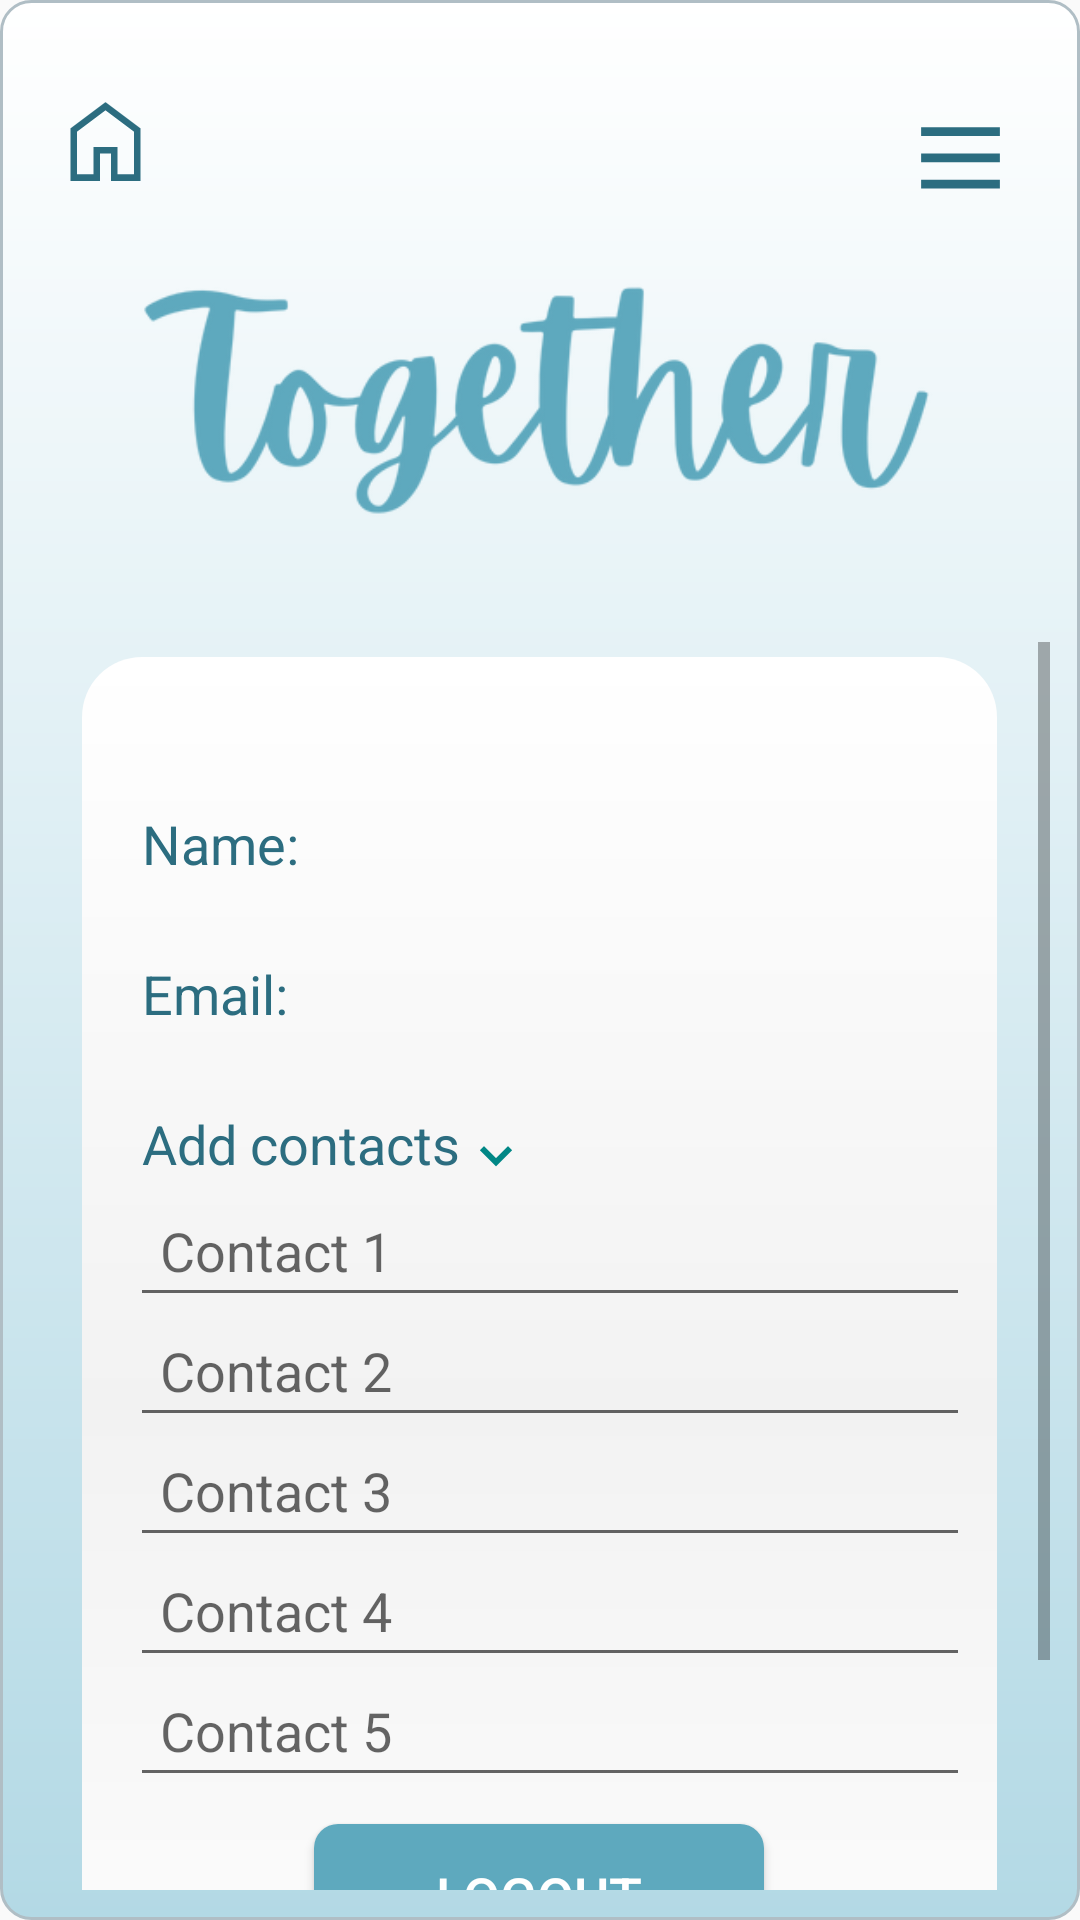

Android layout source for this screen:
<!-- AndroidManifest.xml: application theme Theme.TogetherApp -->
<!-- res/layout/activity_user_profile.xml -->
<?xml version="1.0" encoding="utf-8"?>
<RelativeLayout xmlns:android="http://schemas.android.com/apk/res/android"
    xmlns:app="http://schemas.android.com/apk/res-auto"
    xmlns:tools="http://schemas.android.com/tools"
    android:layout_width="match_parent"
    android:layout_height="match_parent"
    android:background="@drawable/background"
    tools:context=".UserProfile">

    <include layout="@layout/hamburger" />
    <include layout="@layout/homebutton"/>

    <ImageView
        android:id="@+id/logo"
        android:layout_width="316dp"
        android:layout_height="144dp"
        android:layout_centerHorizontal="true"
        android:layout_marginTop="50dp"
        android:src="@drawable/namelogo" />

    <ScrollView
        android:layout_width="match_parent"
        android:layout_height="match_parent"
        android:layout_below="@id/logo"
        android:layout_marginTop="10dp">

        <RelativeLayout
            android:layout_width="match_parent"
            android:layout_height="wrap_content">

    <FrameLayout
        android:id="@+id/frame"
        android:layout_width="320dp"
        android:layout_height="500dp"
        android:layout_centerHorizontal="true"
        android:layout_marginTop="10dp"
        android:layout_marginLeft="35dp"
        android:background="@drawable/box_background"
        android:layout_centerInParent="true"
        android:textColor="#2C6D80"
        android:textSize="18sp"
        android:visibility="visible">

        <TextView
            android:id="@+id/txt_name"
            android:layout_width="wrap_content"
            android:layout_height="wrap_content"
            android:layout_marginLeft="20dp"
            android:layout_marginTop="50dp"
            android:text="Name:"
            android:textColor="#2C6D80"
            android:textSize="18sp" />

        <TextView
            android:id="@+id/txt_email"
            android:layout_width="wrap_content"
            android:layout_height="wrap_content"
            android:layout_below="@id/txt_name"
            android:layout_marginLeft="20dp"
            android:layout_marginTop="100dp"
            android:text="Email:"
            android:textColor="#2C6D80"
            android:textSize="18sp" />

        <TextView
            android:id="@+id/txt_add_contacts"
            android:layout_width="wrap_content"
            android:layout_height="wrap_content"
            android:layout_below="@id/txt_email"
            android:layout_marginLeft="20dp"
            android:layout_marginTop="150dp"
            android:clickable="true"
            android:drawableEnd="@drawable/arrow_down"
            android:onClick="onAddContactsClicked"
            android:text="Add contacts"
            android:textColor="#2C6D80"
            android:textSize="18sp" />

        <LinearLayout
            android:id="@+id/layout_contacts"
            android:layout_width="match_parent"
            android:layout_height="wrap_content"
            android:layout_below="@id/txt_add_contacts"
            android:layout_marginTop="180dp"
            android:orientation="vertical"
            android:visibility="visible">

                <LinearLayout
                    android:layout_width="match_parent"
                    android:layout_height="wrap_content"
                    android:orientation="vertical">

                    <EditText
                        android:id="@+id/edt_contact1"
                        android:layout_width="280dp"
                        android:layout_height="40dp"
                        android:layout_marginLeft="16dp"
                        android:digits="0123456789+"
                        android:hint="Contact 1"
                        android:imeOptions="actionDone"
                        android:inputType="phone"
                        android:padding="10dp"
                        android:singleLine="true" />

                    <EditText
                        android:id="@+id/edt_contact2"
                        android:layout_width="280dp"
                        android:layout_height="40dp"
                        android:layout_marginLeft="16dp"
                        android:digits="0123456789+"
                        android:hint="Contact 2"
                        android:imeOptions="actionDone"
                        android:inputType="phone"
                        android:padding="10dp"
                        android:singleLine="true" />

                    <EditText
                        android:id="@+id/edt_contact3"
                        android:layout_width="280dp"
                        android:layout_height="40dp"
                        android:layout_marginLeft="16dp"
                        android:digits="0123456789+"
                        android:hint="Contact 3"
                        android:imeOptions="actionDone"
                        android:inputType="phone"
                        android:padding="10dp"
                        android:singleLine="true" />

                    <EditText
                        android:id="@+id/edt_contact4"
                        android:layout_width="280dp"
                        android:layout_height="40dp"
                        android:layout_marginLeft="16dp"
                        android:digits="0123456789+"
                        android:hint="Contact 4"
                        android:imeOptions="actionDone"
                        android:inputType="phone"
                        android:padding="10dp"
                        android:singleLine="true" />

                    <EditText
                        android:id="@+id/edt_contact5"
                        android:layout_width="280dp"
                        android:layout_height="40dp"
                        android:layout_marginLeft="16dp"
                        android:digits="0123456789+"
                        android:hint="Contact 5"
                        android:imeOptions="actionDone"
                        android:inputType="phone"
                        android:padding="10dp"
                        android:singleLine="true" />

                </LinearLayout>

        </LinearLayout>

        <Button
            android:id="@+id/btnSave"
            android:layout_width="127dp"
            android:layout_height="48dp"
            android:layout_below="@id/txt_add_contacts"
            android:layout_centerHorizontal="true"
            android:layout_gravity="center_horizontal|top"
            android:layout_marginTop="389dp"
            android:background="@drawable/btn_background"
            android:text="Save"
            android:textColor="@color/white"
            android:textSize="18sp"
            android:visibility="invisible" />

        <Button
            android:id="@+id/buttonEdit"
            android:layout_width="127dp"
            android:layout_height="48dp"
            android:layout_below="@id/txt_add_contacts"
            android:layout_centerHorizontal="true"
            android:layout_gravity="center_horizontal|top"
            android:layout_marginTop="389dp"
            android:background="@drawable/btn_background"
            android:text="Edit"
            android:textColor="@color/white"
            android:textSize="18sp"
            android:visibility="invisible" />

        <Button
            android:id="@+id/btnLogout"
            android:layout_width="150dp"
            android:layout_height="wrap_content"
            android:layout_below="@id/txt_name"
            android:layout_centerHorizontal="true"
            android:layout_gravity="bottom|center_horizontal"
            android:layout_marginTop="200dp"
            android:layout_marginBottom="63dp"
            android:background="@drawable/btn_background"
            android:text="Logout"
            android:textColor="@color/white"
            android:textSize="18sp" />

    </FrameLayout>
        </RelativeLayout>
    </ScrollView>

</RelativeLayout>
<!-- res/layout/hamburger.xml (included above) -->
<?xml version="1.0" encoding="utf-8"?>
<RelativeLayout xmlns:android="http://schemas.android.com/apk/res/android"
    android:layout_width="match_parent"
    android:layout_height="match_parent">

    <ImageButton
        android:id="@+id/hamburgerButton"
        android:layout_width="50dp"
        android:layout_height="50dp"
        android:layout_alignParentEnd="true"
        android:layout_marginTop="16dp"
        android:layout_marginEnd="5dp"
        android:background="@android:color/transparent"
        android:src="@drawable/hamburger" />


</RelativeLayout>
<!-- res/layout/homebutton.xml (included above) -->
<?xml version="1.0" encoding="utf-8"?>
<RelativeLayout xmlns:android="http://schemas.android.com/apk/res/android"
    android:layout_width="match_parent"
    android:layout_height="match_parent">

    <ImageButton
        android:id="@+id/homebutton"
        android:layout_width="50dp"
        android:layout_height="50dp"
        android:layout_marginTop="12dp"
        android:layout_marginEnd="5dp"
        android:background="@android:color/transparent"
        android:src="@drawable/homebutton" />

</RelativeLayout>
<!-- resources referenced by this layout -->
<resources>
  <color name="white">#FFFFFFFF</color>
  <!-- drawable arrow_down (drawable) -->
  <vector xmlns:android="http://schemas.android.com/apk/res/android"
      android:width="24dp"
      android:height="24dp"
      android:viewportWidth="24.0"
      android:viewportHeight="24.0">
  
      <path
          android:fillColor="#FF018786"
          android:pathData="M12,19.82L17.39,14.43L16,13.05L12,17.06L8,13.05L6.61,14.43L12,19.82Z" />
  
  </vector>
  <!-- drawable background (drawable) -->
  <shape xmlns:android="http://schemas.android.com/apk/res/android">
      <gradient
          android:startColor="#FFFFFF"
          android:endColor="#b3d9e5"
          android:angle="270" />
      <corners android:radius="10dp" />
      <stroke android:width="1dp" android:color="#B0BEC5" />
      <padding android:left="10dp" android:top="10dp" android:right="10dp" android:bottom="10dp" />
  </shape>
  <!-- drawable box_background (drawable) -->
  <ripple xmlns:android="http://schemas.android.com/apk/res/android"
      android:color="#DDDDDD">
      <item>
          <shape android:shape="rectangle">
              <gradient
                  android:startColor="#FFFFFF"
                  android:centerColor="#F2F2F2"
                  android:endColor="#FFFFFF"
                  android:angle="270" />
              <corners android:radius="20dp" />
          </shape>
      </item>
  </ripple>
  <!-- drawable btn_background (drawable) -->
  <?xml version="1.0" encoding="utf-8"?>
  <shape xmlns:android="http://schemas.android.com/apk/res/android">
      <corners android:radius="8dp"/>
      <solid android:color="@color/crystal_blue"/>
  </shape>
  <!-- drawable hamburger (drawable) -->
  <vector xmlns:android="http://schemas.android.com/apk/res/android"
      android:width="35dp"
      android:height="35dp"
      android:viewportWidth="24.0"
      android:viewportHeight="24.0">
      <path
          android:fillColor="#2C6D80"
          android:pathData="M3,6h18v2H3V6zm0,6h18v2H3v-2zm0,6h18v2H3v-2z" >
      </path>
  </vector>
  <!-- drawable homebutton (drawable) -->
  <vector xmlns:android="http://schemas.android.com/apk/res/android"
      android:width="35dp"
      android:height="35dp"
      android:viewportWidth="960"
      android:viewportHeight="960">
      <path
          android:fillColor="#2C6D80"
          android:pathData="M220,780L370,780L370,530L590,530L590,780L740,780L740,390L480,195L220,390L220,780ZM160,840L160,360L480,120L800,360L800,840L530,840L530,590L430,590L430,840L160,840ZM480,487L480,487L480,487L480,487L480,487L480,487L480,487L480,487L480,487L480,487Z"/>
  </vector>
  <!-- drawable namelogo: png bitmap (drawable, 47315 bytes) -->
  <style name="Theme.TogetherApp" parent="Theme.AppCompat.Light.NoActionBar">
          
          <item name="colorPrimary">@color/purple_500</item>
          <item name="colorPrimaryVariant">@color/purple_700</item>
          <item name="colorOnPrimary">@color/white</item>
          
          <item name="colorSecondary">@color/teal_200</item>
          <item name="colorSecondaryVariant">@color/teal_700</item>
          <item name="colorOnSecondary">@color/black</item>
          
          <item name="android:statusBarColor" tools:targetApi="l">?attr/colorPrimaryVariant</item>
          
      </style>
  <color name="crystal_blue">#5EA9BE</color>
  <color name="purple_500">#FF6200EE</color>
  <color name="purple_700">#FF3700B3</color>
  <color name="teal_200">#FF03DAC5</color>
  <color name="teal_700">#FF018786</color>
  <color name="black">#FF000000</color>
</resources>
